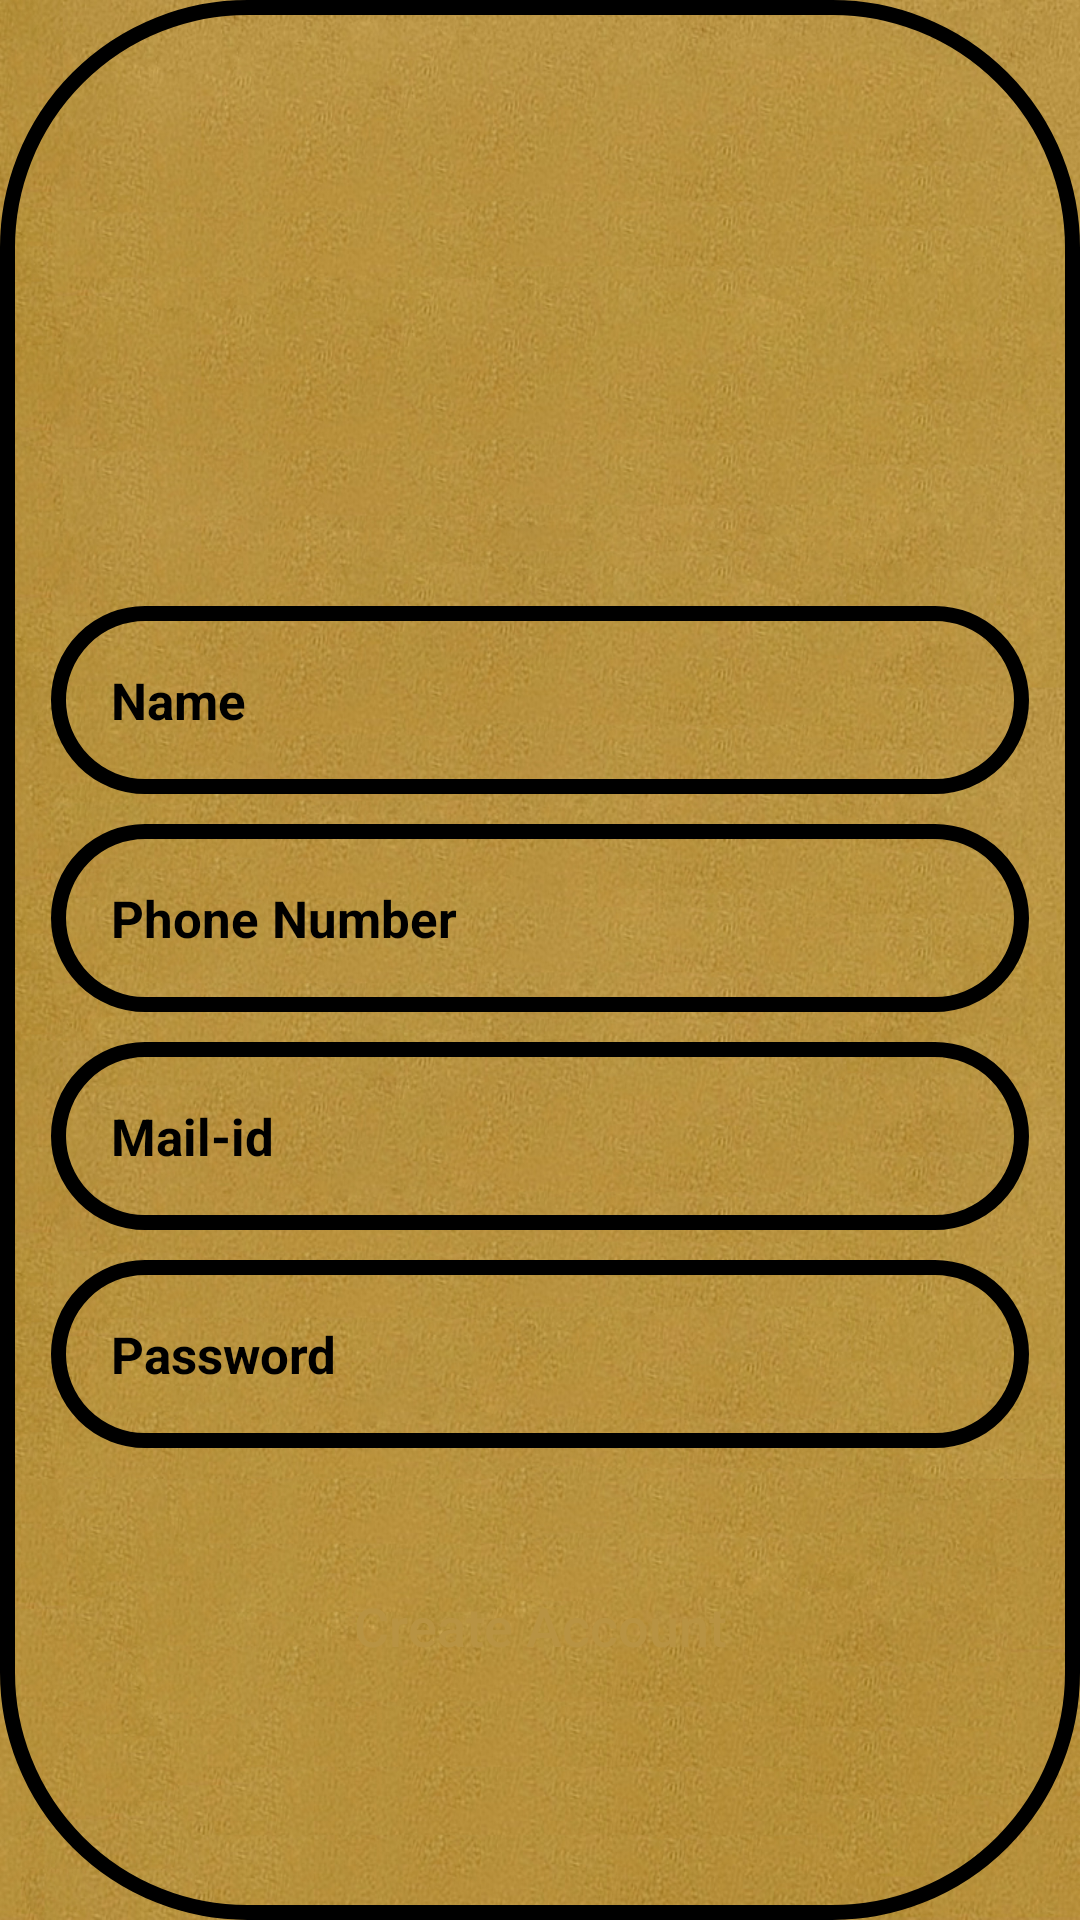

Layout XML and referenced resources for this Android screen:
<!-- AndroidManifest.xml: application theme AppTheme -->
<!-- res/layout/activity_register.xml -->
<?xml version="1.0" encoding="utf-8"?>
<RelativeLayout xmlns:android="http://schemas.android.com/apk/res/android"
    xmlns:app="http://schemas.android.com/apk/res-auto"
    xmlns:tools="http://schemas.android.com/tools"
    android:layout_width="match_parent"
    android:layout_height="match_parent"
    tools:context=".RegisterActivity"
    android:background="@drawable/back">
    <RelativeLayout
        android:layout_width="wrap_content"
        android:layout_height="match_parent"
        android:padding="2sp"
        android:background="@drawable/input_design">


        <EditText
            android:layout_centerHorizontal="true"
            android:layout_marginTop="200dp"
            android:id="@+id/register_name_input"
            android:layout_width="match_parent"
            android:layout_height="wrap_content"
            android:padding="20dp"
            android:background="@drawable/input_design"
            android:layout_marginLeft="15dp"
            android:layout_marginRight="15dp"
            android:hint="@string/name"
            android:inputType="textPersonName"
            android:textColor="#000"
            android:textColorHint="#000"
            android:textSize="17sp"
            android:textStyle="bold"/>
        <EditText
            android:layout_width="match_parent"
            android:layout_height="wrap_content"
            android:id="@+id/register_number_input"
            android:padding="20dp"
            android:background="@drawable/input_design"
            android:layout_below="@+id/register_name_input"
            android:layout_marginLeft="15dp"
            android:layout_marginRight="15dp"
            android:layout_marginTop="10sp"
            android:hint="Phone Number"
            android:textColor="#000"
            android:textColorHint="#000"
            android:textSize="17sp"
            android:textStyle="bold"/>
        <EditText
            android:layout_width="match_parent"
            android:layout_height="wrap_content"
            android:id="@+id/register_mail_input"
            android:padding="20dp"
            android:background="@drawable/input_design"
            android:layout_below="@+id/register_number_input"
            android:layout_marginLeft="15dp"
            android:layout_marginRight="15dp"
            android:layout_marginTop="10sp"
            android:hint="Mail-id"
            android:textColor="#000"
            android:textColorHint="#000"
            android:textSize="17sp"
            android:textStyle="bold"/>
        <EditText
            android:layout_width="match_parent"
            android:layout_height="wrap_content"
            android:id="@+id/register_password_input"
            android:padding="20dp"
            android:background="@drawable/input_design"
            android:layout_below="@+id/register_mail_input"
            android:layout_marginLeft="15dp"
            android:layout_marginRight="15dp"
            android:layout_marginTop="10sp"
            android:hint="Password"
            android:inputType="textPassword"
            android:textColor="#000"
            android:textColorHint="#000"
            android:textSize="17sp"
            android:textStyle="bold"/>


        <Button
            android:id="@+id/register_btn"
            android:layout_width="match_parent"
            android:layout_height="wrap_content"
            android:layout_below="@+id/register_password_input"
            android:layout_alignParentStart="true"
            android:layout_marginTop="30dp"
            android:layout_marginLeft="15dp"
            android:layout_marginRight="15dp"
            android:background="@drawable/buttons"
            android:padding="17dp"
            android:textAllCaps="false"
            android:textSize="18sp"
            android:text="Create Account"
            android:textColor="#B89343"
            />

    </RelativeLayout>

</RelativeLayout>
<!-- resources referenced by this layout -->
<resources>
  <!-- drawable back: jpg bitmap (drawable, 604418 bytes) -->
  <!-- drawable input_design (drawable) -->
  <?xml version="1.0" encoding="utf-8"?>
  <shape xmlns:android="http://schemas.android.com/apk/res/android">
  <stroke android:color="@color/black"
      android:width="5dp"/>
      <corners
          android:radius="80dp"
          />
  </shape>
  <string name="name">Name</string>
  <color name="black">#FF000000</color>
</resources>
